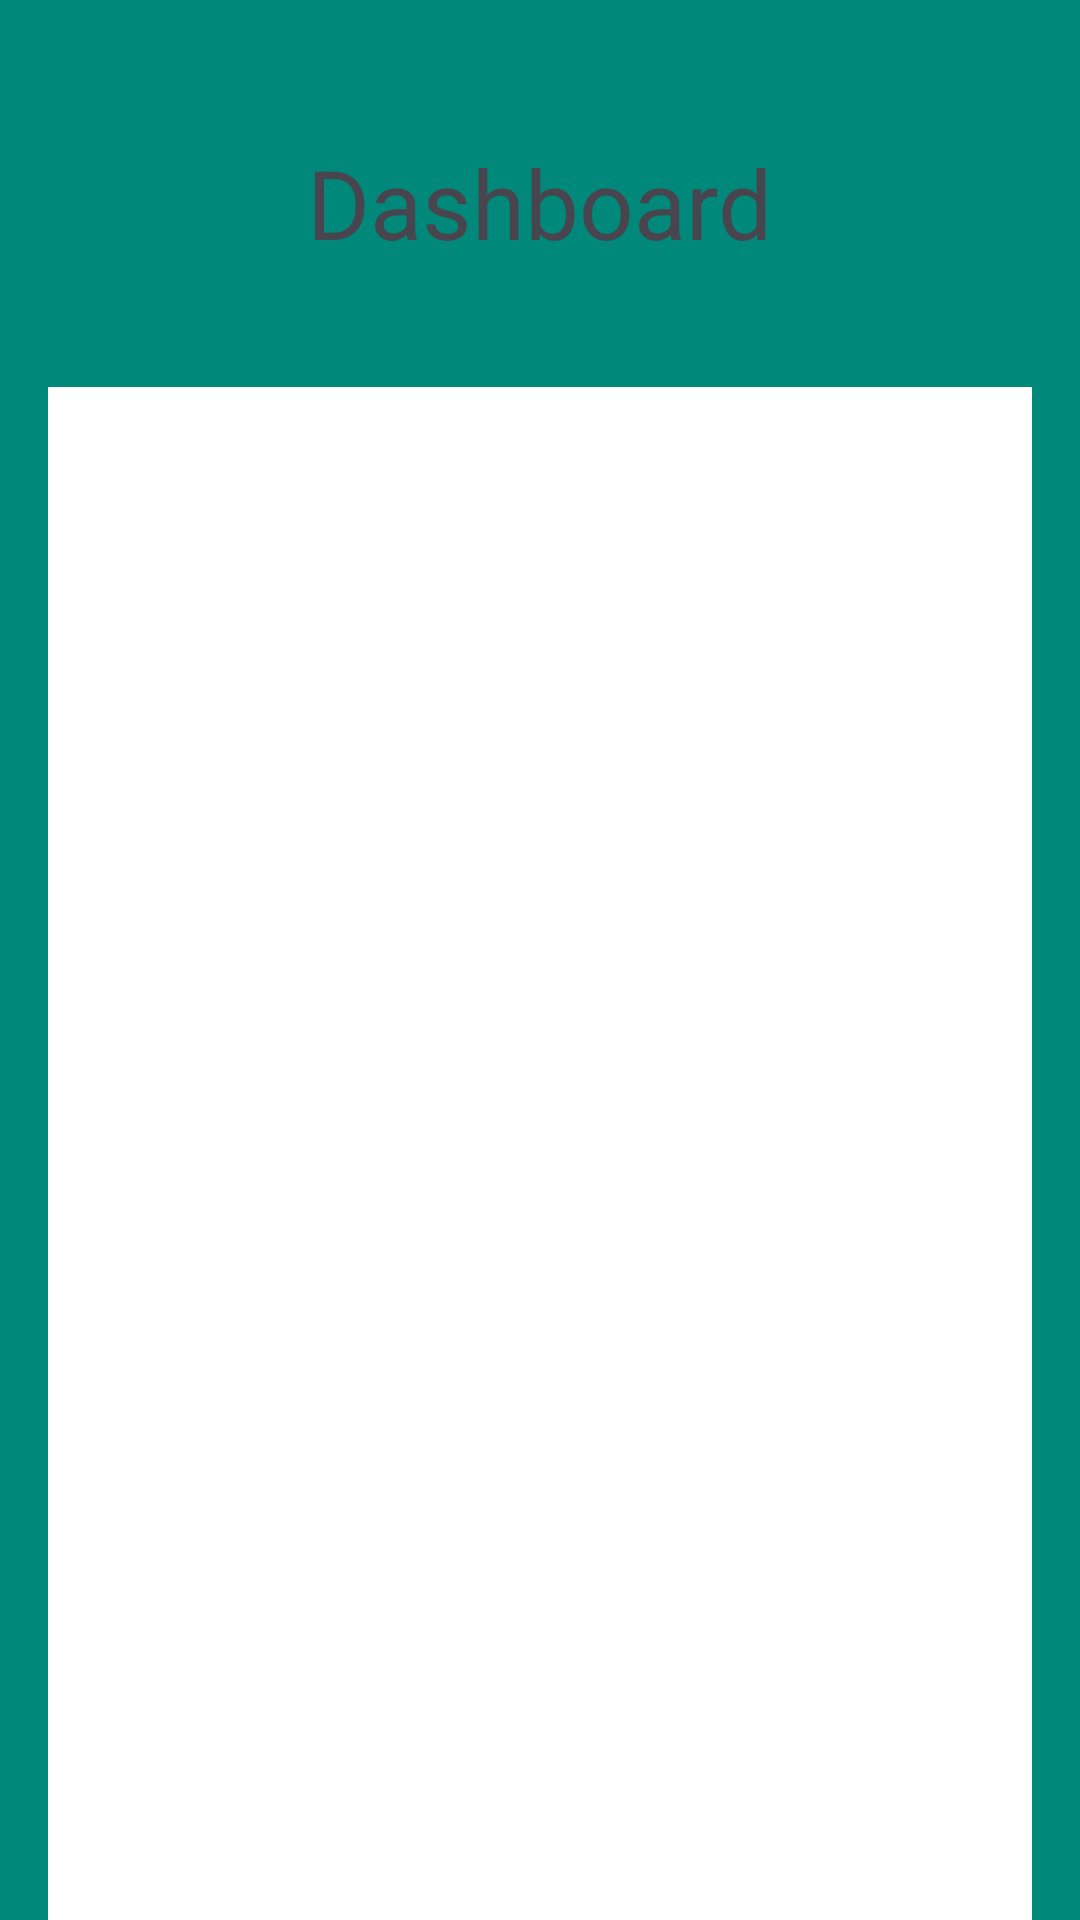

Here is an Android app screen rendered from its layout file. Give the layout XML and the strings, colors and styles it references.
<!-- AndroidManifest.xml: application theme Theme.Assignment2 -->
<!-- res/layout/fragment_dashboard.xml -->
<?xml version="1.0" encoding="utf-8"?>
<LinearLayout xmlns:android="http://schemas.android.com/apk/res/android"
    xmlns:tools="http://schemas.android.com/tools"
    android:layout_width="match_parent"
    android:layout_height="match_parent"
    xmlns:app="http://schemas.android.com/apk/res-auto"
    android:orientation="vertical"
    android:paddingStart="@dimen/regularPadding"
    android:paddingEnd="@dimen/regularPadding"
    android:paddingTop="@dimen/regularPadding"
    android:paddingBottom="0dp"
    android:background="@color/teal"
    tools:context=".DashboardFragment">

    <com.google.android.material.textview.MaterialTextView
        android:layout_width="wrap_content"
        android:layout_height="wrap_content"
        android:id="@+id/dashboardWelcomeText"
        android:text="@string/dashboardWelcome"
        android:textSize="32sp"
        android:layout_gravity="center"
        android:layout_marginTop="30dp"/>

    <androidx.recyclerview.widget.RecyclerView
        android:layout_width="match_parent"
        android:layout_height="match_parent"
        android:background="@color/white"
        android:layout_marginTop="40dp"
        android:padding="@dimen/regularPadding"
        android:id="@+id/dashboardRecyclerView"
        android:orientation="vertical"
        app:layoutManager="androidx.recyclerview.widget.LinearLayoutManager"
        tools:listitem="" />

</LinearLayout>
<!-- resources referenced by this layout -->
<resources>
  <color name="teal">#00897B</color>
  <color name="white">#FFFFFFFF</color>
  <dimen name="regularPadding">16dp</dimen>
  <string name="dashboardWelcome">Dashboard</string>
  <style name="Theme.Assignment2" parent="Base.Theme.Assignment2" />
  <style name="Base.Theme.Assignment2" parent="Theme.Material3.DayNight.NoActionBar">
          
          
          <item name="colorPrimary">@color/teal</item>
          <item name="colorPrimaryVariant">@color/teal</item>
          <item name="android:statusBarColor">@color/teal</item>
  
      </style>
</resources>
